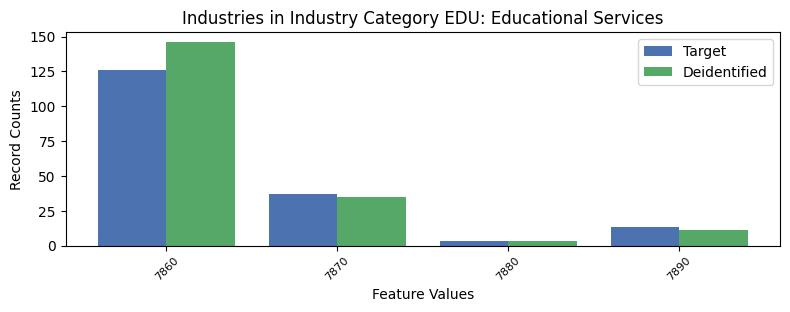

The table this chart was drawn from, first rows:
, INDP, count_target, count_deidentified
1, 7860, 126, 146
0, 7870, 37, 35
3, 7880, 3, 3
2, 7890, 13, 11
